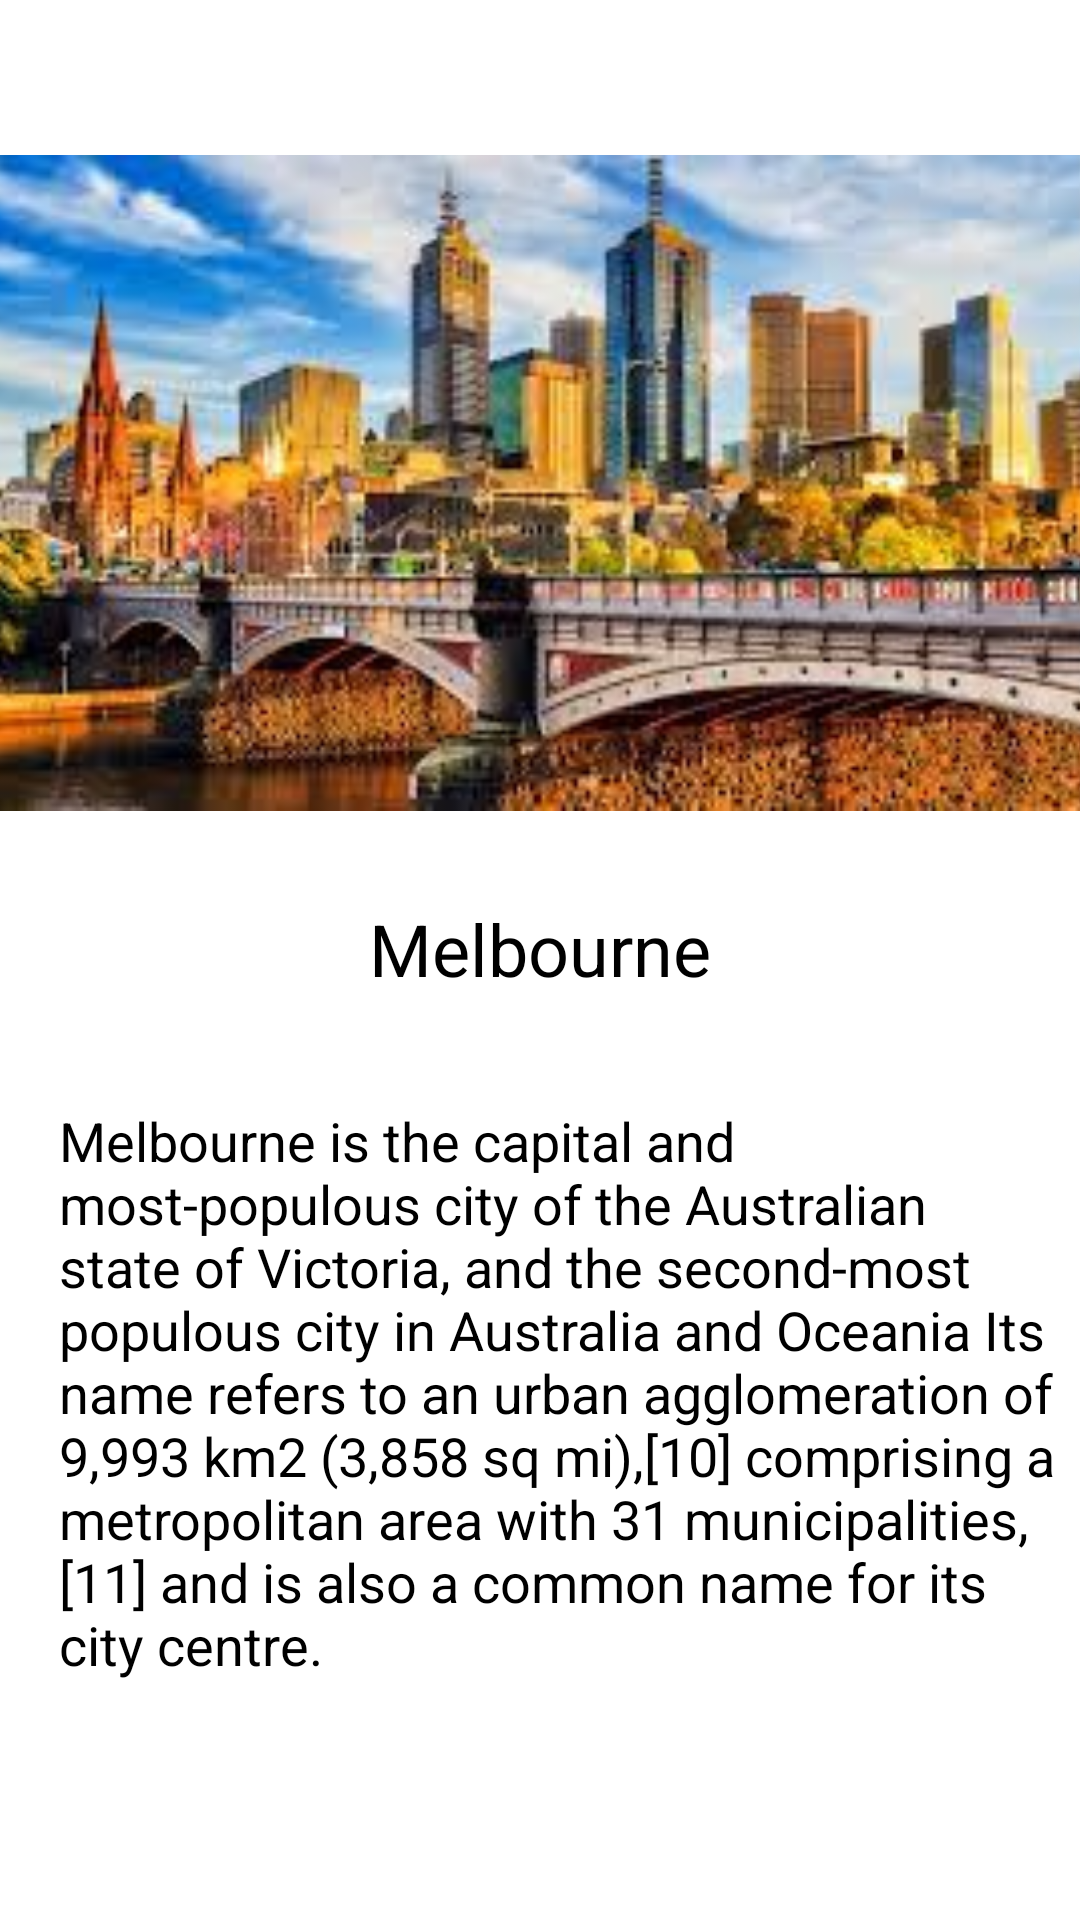

Layout XML and referenced resources for this Android screen:
<!-- AndroidManifest.xml: application theme Theme.51CTourismApp -->
<!-- res/layout/fragment_melbourne.xml -->
<?xml version="1.0" encoding="utf-8"?>
<androidx.constraintlayout.widget.ConstraintLayout xmlns:android="http://schemas.android.com/apk/res/android"
    xmlns:app="http://schemas.android.com/apk/res-auto"
    xmlns:tools="http://schemas.android.com/tools"
    android:id="@+id/frameLayout"
    android:layout_width="match_parent"
    android:layout_height="match_parent"
    android:background="#FFFFFF"
    tools:context=".MelbourneFragment">

    <ImageView
        android:id="@+id/melbourneImage"
        android:layout_width="413dp"
        android:layout_height="222dp"
        android:layout_marginTop="50dp"
        android:src="@drawable/melbourne"
        app:layout_constraintEnd_toEndOf="parent"
        app:layout_constraintStart_toStartOf="parent"
        app:layout_constraintTop_toTopOf="parent" />

    <TextView
        android:id="@+id/melbourneTextD"
        android:layout_width="334dp"
        android:layout_height="255dp"
        android:layout_marginStart="45dp"
        android:layout_marginTop="36dp"
        android:layout_marginEnd="32dp"
        android:text="Melbourne is the capital and most-populous city of the Australian state of Victoria, and the second-most populous city in Australia and Oceania Its name refers to an urban agglomeration of 9,993 km2 (3,858 sq mi),[10] comprising a metropolitan area with 31 municipalities,[11] and is also a common name for its city centre."
        android:textColor="#000000"
        android:textSize="18sp"
        app:layout_constraintEnd_toEndOf="parent"
        app:layout_constraintStart_toStartOf="parent"
        app:layout_constraintTop_toBottomOf="@+id/melbourneText" />

    <TextView
        android:id="@+id/melbourneText"
        android:layout_width="193dp"
        android:layout_height="32dp"
        android:layout_marginStart="109dp"
        android:layout_marginTop="28dp"
        android:layout_marginEnd="109dp"
        android:text="Melbourne"
        android:textAlignment="center"
        android:textColor="#000000"
        android:textSize="24sp"
        app:layout_constraintEnd_toEndOf="parent"
        app:layout_constraintStart_toStartOf="parent"
        app:layout_constraintTop_toBottomOf="@+id/melbourneImage" />
</androidx.constraintlayout.widget.ConstraintLayout>
<!-- resources referenced by this layout -->
<resources>
  <!-- drawable melbourne: jpeg bitmap (drawable, 14426 bytes) -->
  <style name="Theme.51CTourismApp" parent="Theme.MaterialComponents.DayNight.DarkActionBar">
          
          <item name="colorPrimary">@color/purple_500</item>
          <item name="colorPrimaryVariant">@color/purple_700</item>
          <item name="colorOnPrimary">@color/white</item>
          
          <item name="colorSecondary">@color/teal_200</item>
          <item name="colorSecondaryVariant">@color/teal_700</item>
          <item name="colorOnSecondary">@color/black</item>
          
          <item name="android:statusBarColor" tools:targetApi="l">?attr/colorPrimaryVariant</item>
          
      </style>
  <!-- not gathered from this repository: default colours our renderer supplied (Android Studio template values) -->
  <color name="purple_500">#FF6200EE</color>
  <color name="purple_700">#FF3700B3</color>
  <color name="teal_200">#FF03DAC5</color>
  <color name="teal_700">#FF018786</color>
  <color name="black">#FF000000</color>
  <color name="white">#FFFFFFFF</color>
</resources>
